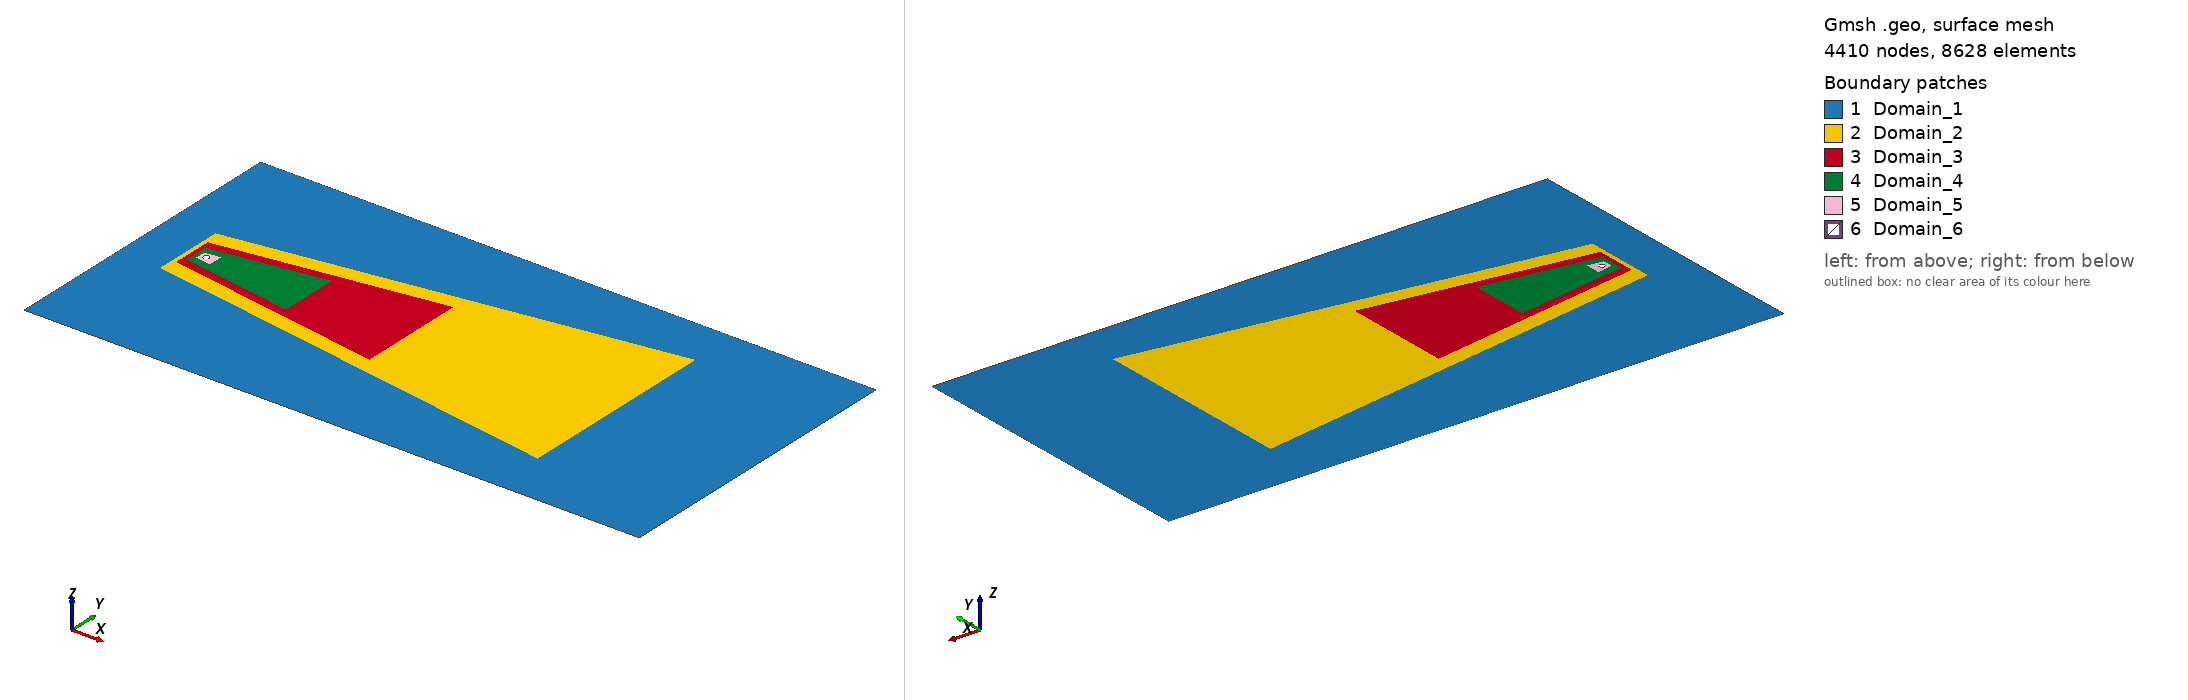

Gmsh geometry script, surface-meshed: 4410 nodes, 8628 surface elements. Boundary patches (legend numbers): 1 Domain_1, 2 Domain_2, 3 Domain_3, 4 Domain_4, 5 Domain_5, 6 Domain_6. Left view from above one corner, right view from below the opposite corner. Legend entries are the model's physical surfaces. The drawing asked Gmsh for element sizes between 1% and 20% of the model's largest extent; the script's own settings can give other sizes.

=== cylinder_flow.geo (drawn) ===
// Channel mesh with immersed circle;
Point(1) = {0, 15, 0, 0.5};
Point(2) = {0, 0, 0, 0.5};
Point(3) = {30, 0, 0, 0.5};
Point(4) = {30, 15, 0, 0.5};
Line(1) = {1, 4};
Line(2) = {4, 3};
Line(3) = {3, 2};
Line(4) = {2, 1};
Line Loop(5) = {1, 2, 3, 4};
Physical Line("Wall_top", 6) = {1};
Physical Line("Wall_bottom", 7) = {3};
Physical Line("Inflow", 8) = {4};
Physical Line("Outflow", 9) = {2};
Point(5) = {2.1, 9.4, 0, 0.1};
Point(6) = {2.1, 5.9, 0, 0.1};
Point(7) = {23.0, 2.6500000000000004, 0, 0.1};
Point(8) = {23.0, 12.65, 0, 0.1};
Line(10) = {5, 8};
Line(11) = {8, 7};
Line(12) = {7, 6};
Line(13) = {6, 5};
Line Loop(14) = {10, 11, 12, 13};
Point(9) = {2.3, 8.65, 0, 0.05};
Point(10) = {2.3, 6.65, 0, 0.05};
Point(11) = {13.0, 4.986124401913876, 0, 0.05};
Point(12) = {13.0, 10.313875598086124, 0, 0.05};
Line(15) = {9, 12};
Line(16) = {12, 11};
Line(17) = {11, 10};
Line(18) = {10, 9};
Line Loop(19) = {15, 16, 17, 18};
Point(13) = {2.5, 8.25, 0, 0.025};
Point(14) = {2.5, 7.050000000000001, 0, 0.025};
Point(15) = {8.0, 6.1947368421052635, 0, 0.025};
Point(16) = {8.0, 9.105263157894736, 0, 0.025};
Line(20) = {13, 16};
Line(21) = {16, 15};
Line(22) = {15, 14};
Line(23) = {14, 13};
Line Loop(24) = {20, 21, 22, 23};
Point(17) = {2.7, 7.9, 0, 0.01};
Point(18) = {2.7, 7.4, 0, 0.01};
Point(19) = {3.45, 7.283373205741627, 0, 0.01};
Point(20) = {3.45, 8.016626794258373, 0, 0.01};
Line(25) = {17, 20};
Line(26) = {20, 19};
Line(27) = {19, 18};
Line(28) = {18, 17};
Line Loop(29) = {25, 26, 27, 28};
Point(21) = {3,       7.65,       0, 0.01};
Point(22) = {3 + 0.16, 7.65,       0, 0.01};
Point(23) = {3 - 0.16, 7.65,       0, 0.01};
Point(24) = {3,       7.65 + 0.16, 0, 0.01};
Point(25) = {3,       7.65 - 0.16, 0, 0.01};
Circle(30) = {24, 21, 22};
Circle(31) = {22, 21, 25};
Circle(32) = {25, 21, 23};
Circle(33) = {23, 21, 24};
Line Loop(34) = {33, 30, 31, 32};
Point(26) = {3,       7.65,       0, 0.01};
Point(27) = {3 + 0.15, 7.65,       0, 0.01};
Point(28) = {3 - 0.15, 7.65,       0, 0.01};
Point(29) = {3,       7.65 + 0.15, 0, 0.01};
Point(30) = {3,       7.65 - 0.15, 0, 0.01};
Circle(36) = {29, 26, 27};
Circle(37) = {27, 26, 30};
Circle(38) = {30, 26, 28};
Circle(39) = {28, 26, 29};
Line Loop(40) = {39, 36, 37, 38};
Physical Line("Circle", 41) = {39, 36, 37, 38};
Plane Surface(1) = {5, 14};
Physical Surface("Domain_1", 2) = 1;
Plane Surface(2) = {14, 19};
Physical Surface("Domain_2", 3) = 2;
Plane Surface(3) = {19, 24};
Physical Surface("Domain_3", 4) = 3;
Plane Surface(4) = {24, 29};
Physical Surface("Domain_4", 5) = 4;
Plane Surface(5) = {29, 34};
Physical Surface("Domain_5", 6) = 5;
Plane Surface(6) = {34, 40};
Physical Surface("Domain_6", 7) = 6;
